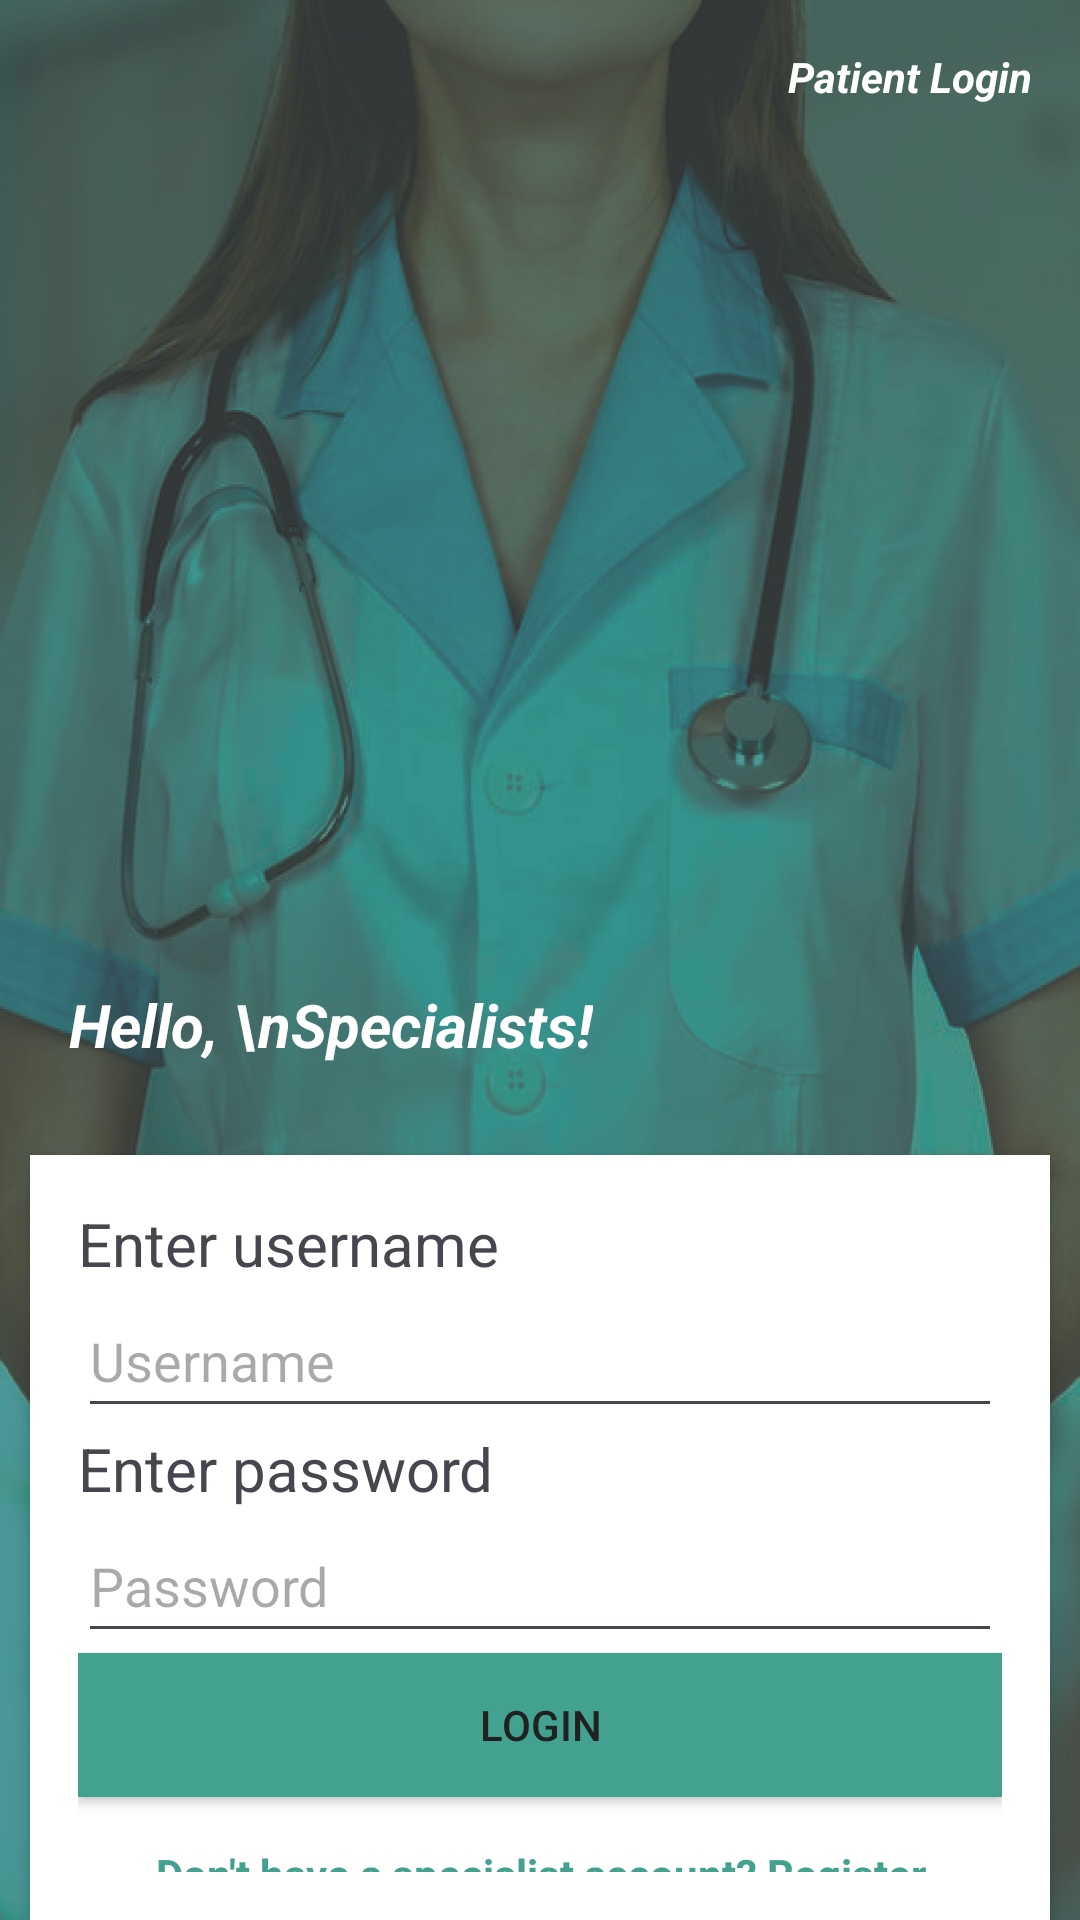

This screen was rendered from an Android layout file. Write that file and the resources it references.
<!-- AndroidManifest.xml: application theme Theme.MediDoc -->
<!-- res/layout/activity_home.xml -->
<?xml version="1.0" encoding="utf-8"?>
<RelativeLayout
    xmlns:android="http://schemas.android.com/apk/res/android"
    xmlns:tools="http://schemas.android.com/tools"
    android:layout_width="match_parent"
    android:layout_height="match_parent"
    android:background="@drawable/background"
    tools:context=".Home">

    

    

    <TextView
        android:layout_width="wrap_content"
        android:layout_height="wrap_content"
        android:layout_alignParentStart="true"
        android:layout_alignParentTop="true"
        android:layout_marginStart="23dp"
        android:layout_marginTop="328dp"
        android:text="Hello, \nSpecialists!"
        android:textColor="@color/white"
        android:textSize="20sp"
        android:textStyle="bold|italic" />

    <TextView
        android:id="@+id/textViewPatientLogin"
        android:layout_width="wrap_content"
        android:layout_height="wrap_content"
        android:layout_alignParentEnd="true"
        android:layout_marginEnd="16dp"
        android:layout_marginTop="16dp"
        android:minHeight="48dp"
        android:onClick="onPatientLoginClick"
        android:text="Patient Login"
        android:textColor="#ffffff"
        android:textStyle="bold|italic" />

    
    <LinearLayout
        android:id="@+id/container"
        android:layout_width="match_parent"
        android:layout_height="wrap_content"
        android:layout_below="@id/textViewPatientLogin"
        android:layout_centerHorizontal="true"
        android:layout_marginLeft="10dp"
        android:layout_marginTop="321dp"
        android:layout_marginRight="10dp"
        android:background="#FFFFFF"
        android:elevation="4dp"
        android:orientation="vertical"
        android:padding="16dp">

        

        
        <TextView
            android:layout_width="match_parent"
            android:layout_height="wrap_content"
            android:text="Enter username"
            android:textSize="20sp" />

        
        <EditText
            android:id="@+id/editTextUsername"
            android:layout_width="match_parent"
            android:layout_height="wrap_content"
            android:hint="Username"
            android:minHeight="48dp" />

        
        <TextView
            android:layout_width="match_parent"
            android:layout_height="wrap_content"
            android:text="Enter password"
            android:textSize="20sp" />

        
        <EditText
            android:id="@+id/editTextPassword"
            android:layout_width="match_parent"
            android:layout_height="wrap_content"
            android:hint="Password"
            android:inputType="textPassword"
            android:minHeight="48dp" />

        
        <Button
            android:id="@+id/buttonLogin"
            android:layout_width="match_parent"
            android:layout_height="wrap_content"
            android:background="#43A190"
            android:text="Login"
            android:textColor="#212121" />

        
        

        <TextView
            android:id="@+id/textViewSpecialistRegister"
            android:layout_width="match_parent"
            android:layout_height="wrap_content"
            android:layout_marginTop="16dp"
            android:gravity="center"
            android:text="Don't have a specialist account? Register"
            android:textColor="#43A190"
            android:textStyle="bold" />

    </LinearLayout>

</RelativeLayout>
<!-- resources referenced by this layout -->
<resources>
  <!-- drawable background: png bitmap (drawable, 966491 bytes) -->
  <style name="Theme.MediDoc" parent="Base.Theme.MediDoc" />
  <style name="Base.Theme.MediDoc" parent="Theme.Material3.DayNight.NoActionBar">
          
          
      </style>
  <!-- not gathered from this repository: default colours our renderer supplied (Android Studio template values) -->
  <color name="white">#FFFFFFFF</color>
</resources>
